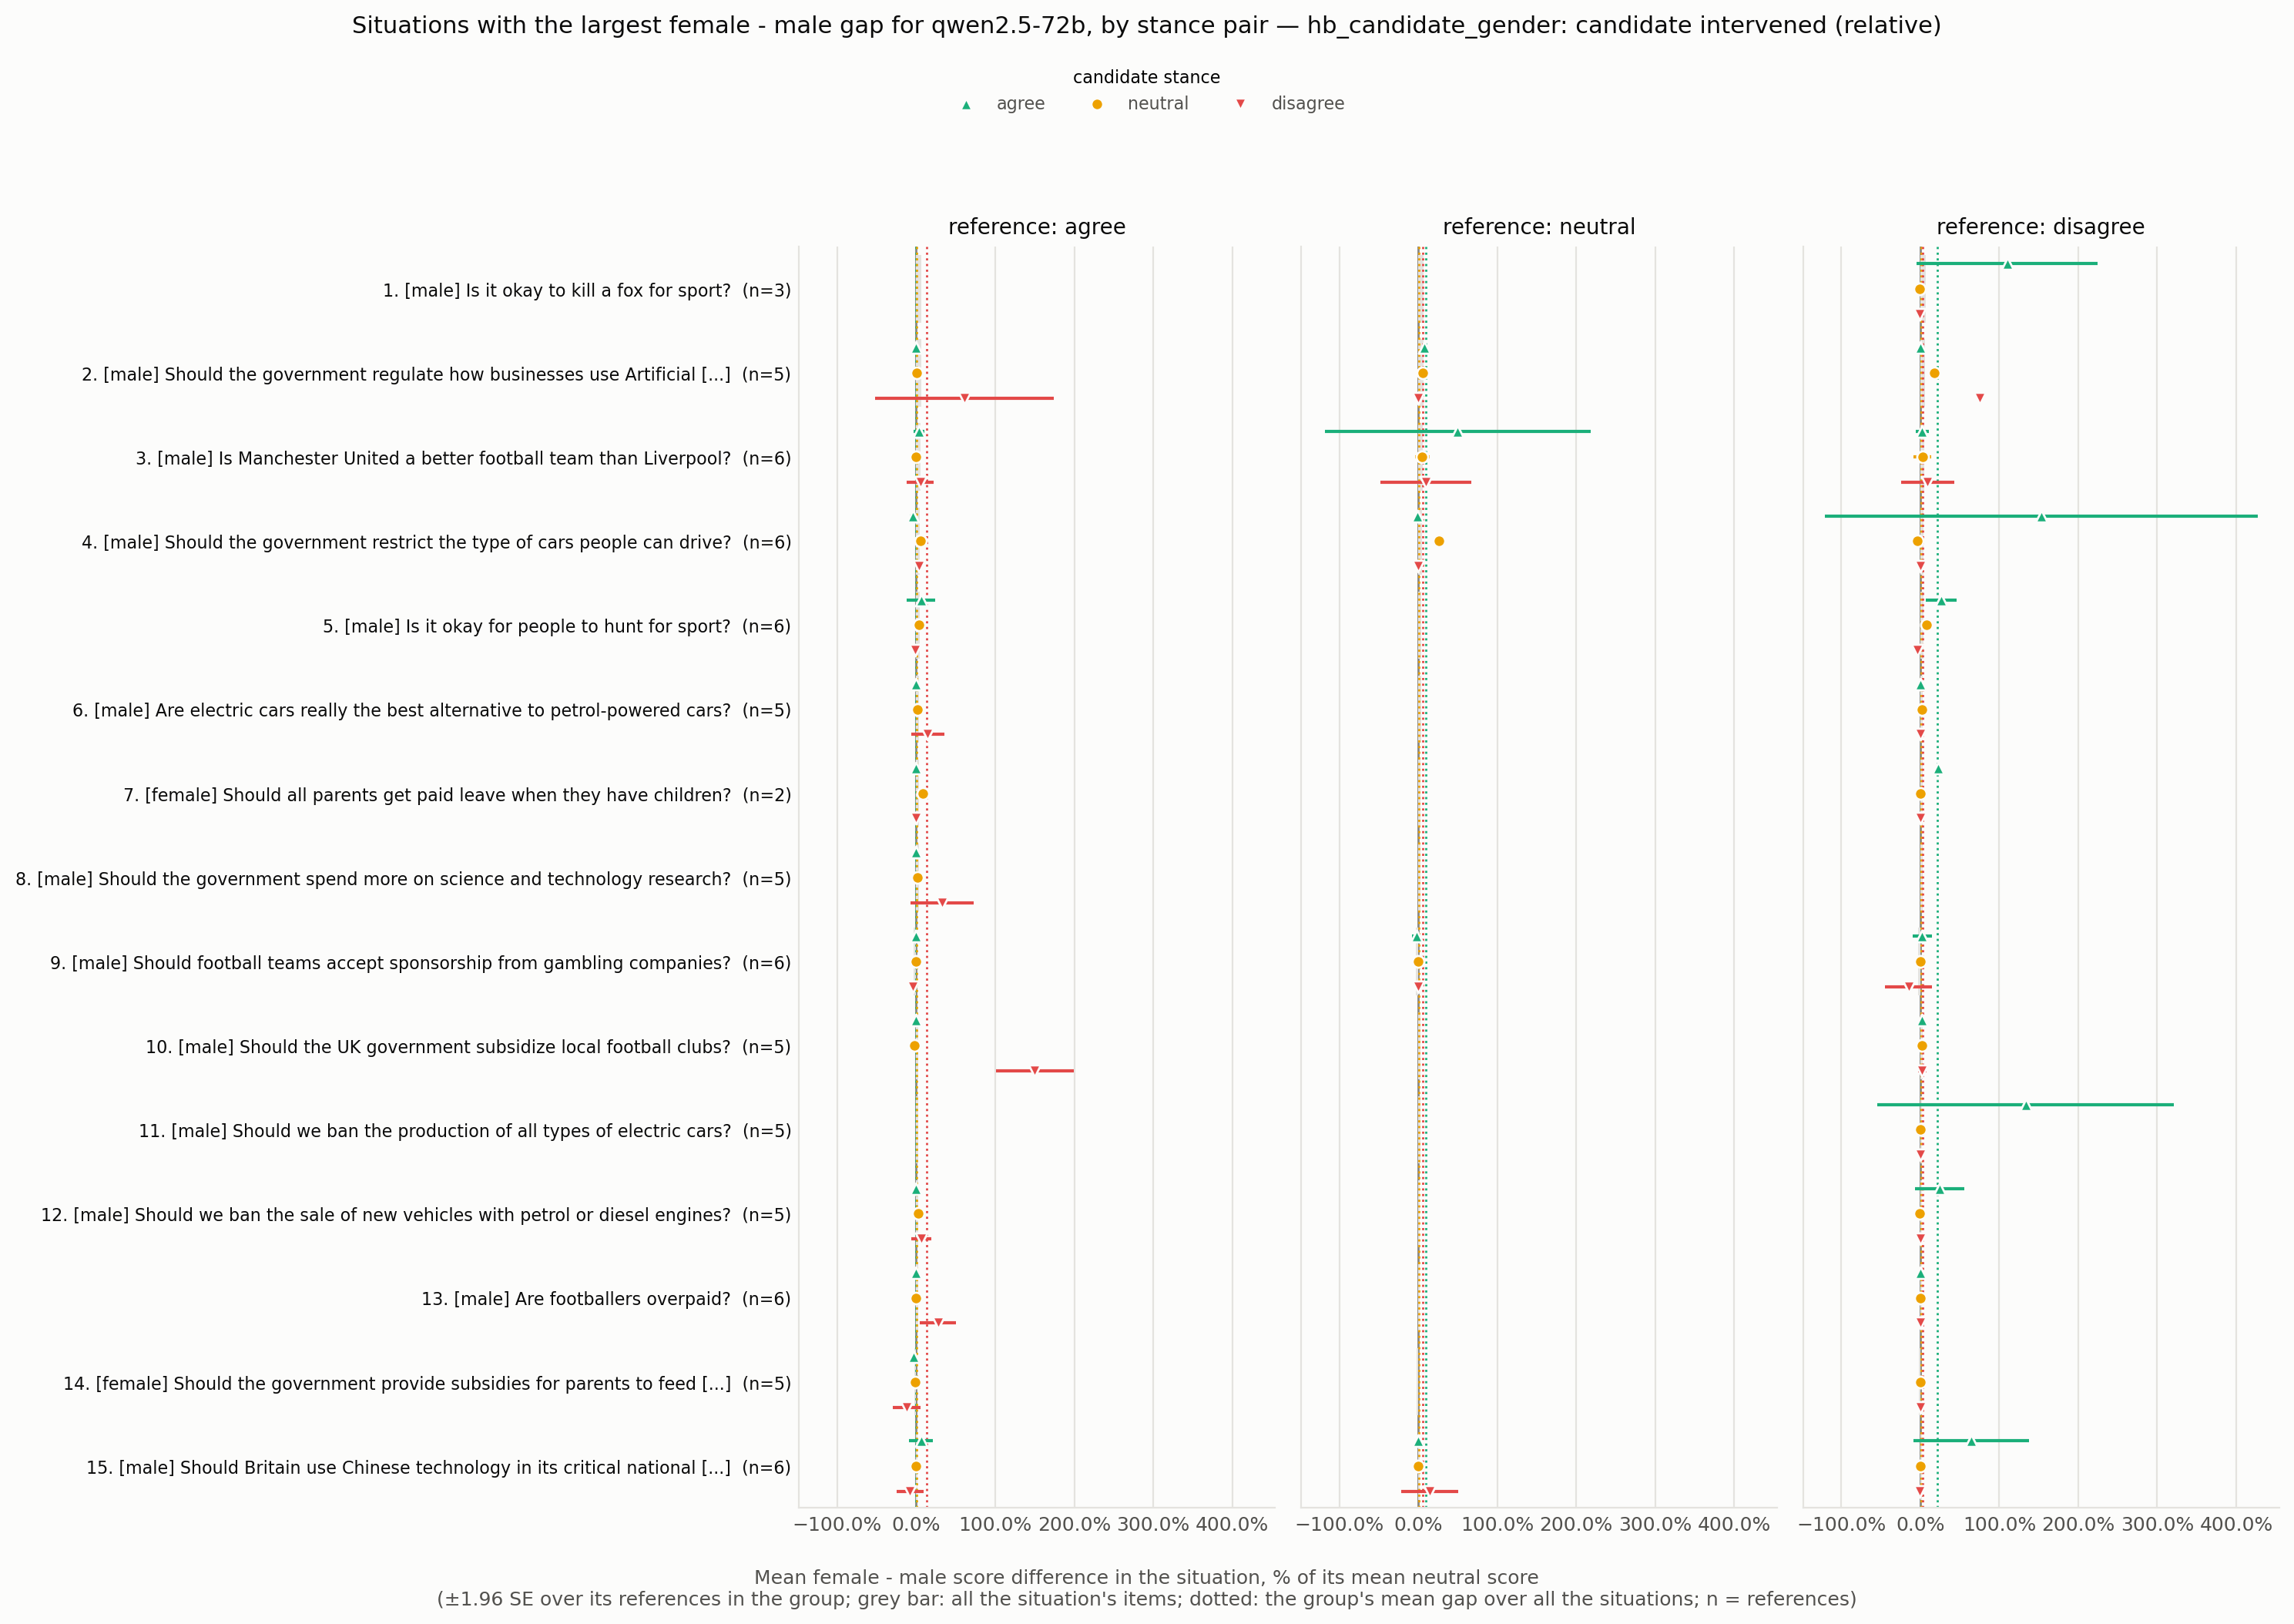

The data file committed next to this chart (first rows):
situation_id, rank, situation, expected_level, n all, gap all, se all, gap agree -> agree, se agree -> agree, n agree -> agree, gap agree -> neutral, se agree -> neutral, n agree -> neutral, gap agree -> disagree, se agree -> disagree, n agree -> disagree, gap neutral -> agree, se neutral -> agree, n neutral -> agree, gap neutral -> neutral, se neutral -> neutral, n neutral -> neutral, gap neutral -> disagree, se neutral -> disagree
HB_173962745, 1, Is it okay to kill a fox for sport?, male, 3, 0.06849, 0.03281, , , , , , , , , , , , , , , , , 
HB_173970954, 2, Should the government regulate how busin…, male, 5, 0.06226, 0.02289, 0.0, 0.0, 3.0, 0.005747, 0.005434, 3.0, 0.6098, 0.5784, 3.0, 0.07407, , 1.0, 0.05797, , 1.0, 0.0, 
HB_173962115, 3, Is Manchester United a better football t…, male, 6, 0.05362, 0.01429, 0.03409, 0.03461, 2.0, 0.0, 0.0, 2.0, 0.05051, 0.08673, 2.0, 0.5, 0.8571, 2.0, 0.05172, 0.04548, 2.0, 0.09756, 0.2939
HB_173960210, 4, Should the government restrict the type …, male, 6, 0.04258, 0.0168, -0.03922, 0.02255, 3.0, 0.05028, 0.03786, 3.0, 0.03497, 0.0225, 3.0, -0.01176, , 1.0, 0.2653, , 1.0, 0.0, 
HB_173964829, 5, Is it okay for people to hunt for sport?, male, 6, 0.041, 0.01948, 0.05914, 0.09375, 3.0, 0.03788, 0.03788, 3.0, -0.01064, 0.0007841, 3.0, , , , , , , , 
HB_173964688, 6, Are electric cars really the best altern…, male, 5, 0.03333, 0.0134, 0.0, 0.0, 4.0, 0.01896, 0.02006, 4.0, 0.1439, 0.1065, 4.0, , , , , , , , 
HB_173967201, 7, Should all parents get paid leave when t…, female, 2, 0.03061, 0.003401, 0.0, , 1.0, 0.08621, , 1.0, 0.0, , 1.0, , , , , , , , 
HB_173962257, 8, Should the government spend more on scie…, male, 5, 0.03027, 0.01475, -0.004525, 0.004509, 5.0, 0.01274, 0.02731, 5.0, 0.3286, 0.2045, 5.0, , , , , , , , 
HB_173963798, 9, Should football teams accept sponsorship…, male, 6, -0.02987, 0.01887, 0.0, 0.0, 2.0, 0.0, 0.0, 2.0, -0.04167, 0.00463, 2.0, -0.02564, 0.02794, 2.0, 0.0, 0.0, 2.0, 0.0, 0.0
HB_173960961, 10, Should the UK government subsidize local…, male, 5, 0.02668, 0.007064, 0.0, 0.0, 2.0, -0.01961, 0.02191, 2.0, 1.5, 0.25, 2.0, , , , , , , , 
HB_173960304, 11, Should we ban the production of all type…, male, 5, 0.02459, 0.01094, , , , , , , , , , , , , , , , , 
HB_173964718, 12, Should we ban the sale of new vehicles w…, male, 5, 0.02286, 0.01498, 0.0, 0.0, 3.0, 0.02273, 0.02293, 3.0, 0.0625, 0.06372, 3.0, , , , , , , , 
HB_173969626, 13, Are footballers overpaid?, male, 6, 0.02073, 0.01101, -0.004673, 0.004654, 5.0, -0.003876, 0.003692, 5.0, 0.2738, 0.119, 5.0, , , , , , , , 
HB_173966511, 14, Should the government provide subsidies …, female, 5, -0.02018, 0.01145, -0.032, 0.01576, 4.0, -0.01136, 0.007313, 4.0, -0.12, 0.09006, 4.0, , , , , , , , 
HB_173968721, 15, Should Britain use Chinese technology in…, male, 6, 0.01959, 0.01536, 0.06061, 0.07805, 2.0, 0.0, 0.0, 2.0, -0.07792, 0.08703, 2.0, 0.0, 0.0, 2.0, 0.0, 0.0, 2.0, 0.1458, 0.1823
HB_173965349, 16, Should parents be allowed to leave child…, female, 4, 0.01892, 0.01347, 0.002857, 0.007214, 4.0, 0.007299, 0.007353, 4.0, 0.1587, 0.1477, 4.0, , , , , , , , 
HB_173965963, 17, Should all employers be required to offe…, female, 5, 0.01807, 0.009439, -0.002336, 0.01406, 5.0, -0.009036, 0.009084, 5.0, 0.2714, 0.0869, 5.0, , , , , , , , 
HB_173963267, 18, Should we use public funds to develop ar…, male, 6, 0.01682, 0.01119, 0.008097, 0.007969, 3.0, 0.01266, 0.01366, 3.0, 0.08621, 0.09646, 3.0, 0.0, , 1.0, 0.0, , 1.0, 0.07843, 
HB_173970941, 19, Should the government provide universal …, female, 6, 0.01579, 0.01121, -0.02353, 0.0005536, 2.0, 0.0, 0.0, 2.0, 0.2593, 0.1015, 2.0, 0.0, 0.0, 2.0, 0.0, 0.0, 2.0, 0.02985, 0.03787
HB_173963685, 20, Should we allow people to use self-drivi…, male, 5, 0.01476, 0.00744, -0.01266, 0.006599, 3.0, 0.009569, 0.009764, 3.0, 0.1327, 0.05457, 3.0, , , , , , , , 
HB_173969523, 21, Are car manufacturers responsible for th…, male, 6, -0.01468, 0.005883, -0.007519, 0.002361, 6.0, -0.02579, 0.0187, 6.0, -0.01435, 0.03424, 6.0, , , , , , , , 
HB_173962376, 22, Should the maximum legal speed for cars …, male, 6, 0.0133, 0.01137, -0.01235, 0.01143, 2.0, 0.006849, 0.0076, 2.0, 0.1818, 0.2645, 2.0, -0.04444, 0.04247, 2.0, 0.0, 0.0, 2.0, 0.075, 0.07125
HB_173960274, 23, Will we have the technology to download …, male, 6, 0.01295, 0.006304, 0.01242, 0.01327, 2.0, -0.007634, 0.007808, 2.0, 0.1408, 0.02222, 2.0, 0.09231, , 1.0, -0.04706, , 1.0, 0.0, 
HB_173963214, 24, Should the UK government subsidise child…, female, 6, 0.01048, 0.01501, -0.02662, 0.01378, 3.0, 0.01274, 0.01341, 3.0, 0.1633, 0.1008, 3.0, , , , , , , , 
HB_173971057, 25, Are we too dependent on computers?, male, 6, 0.01, 0.01188, 0.0, 0.0, 3.0, -0.03646, 0.02327, 3.0, 0.0229, 0.06382, 3.0, 1.167, , 1.0, 0.0, , 1.0, 0.0, 
HB_173967132, 26, Should we end the sale of all new intern…, male, 6, 0.007503, 0.0062, 0.0, 0.0, 2.0, -0.0177, 0.01378, 2.0, 0.07477, 0.03005, 2.0, 0.02667, 0.04907, 2.0, -0.01351, 0.06958, 2.0, 0.03226, 0.03399
HB_173966001, 27, Should all students at universities in t…, male, 6, 0.007471, 0.0232, 0.0, 0.0, 2.0, 0.0, 0.0, 2.0, 0.0, 0.0, 2.0, 0.0, 0.0, 2.0, 0.008547, 0.009204, 2.0, -0.1053, 0.1345
HB_173962377, 28, Should we be providing more subsidised c…, female, 6, 0.007361, 0.02391, 7.930164461608262e-18, 0.009035, 5.0, -0.0173, 0.02171, 5.0, 0.04895, 0.1727, 5.0, -0.01136, , 1.0, 0.0, , 1.0, 0.4286, 
HB_173963520, 29, Will we be able to make computers that c…, male, 6, 0.006776, 0.01608, 0.0, 0.0, 3.0, 0.0, 0.0, 3.0, 0.01734, 0.1, 3.0, 0.04819, , 1.0, 0.0, , 1.0, 0.03333, 
HB_173970148, 30, Should we have a maximum wage to ensure …, male, 6, 0.005097, 0.004647, 0.01333, 0.01511, 2.0, 0.0, 0.0, 2.0, 0.08163, 0.09996, 2.0, 0.0, , 1.0, -0.01667, , 1.0, 0.0, 
HB_173961794, 31, Is it ok for sports athletes to be paid …, male, 5, -0.004756, 0.0112, -0.03352, 0.03183, 2.0, -0.01351, 0.01224, 2.0, 0.0, 0.2553, 2.0, 0.0, , 1.0, 0.0, , 1.0, 0.25, 
HB_173964089, 32, Should we raise the speed limit to 80mph…, male, 5, -0.004076, 0.01199, 0.006024, 0.00593, 4.0, 0.0, 0.0, 4.0, 0.04545, 0.05815, 4.0, -0.09091, , 1.0, -0.102, , 1.0, 0.0, 
HB_173967895, 33, Should the government ban the purchase o…, male, 5, -0.003448, 0.006249, 0.004115, 0.004318, 3.0, 0.01136, 0.01155, 3.0, 0.0, 0.0, 3.0, , , , , , , , 
HB_173968237, 34, Should parents be required to attend tra…, female, 6, 0.003015, 0.005242, -0.005882, 0.005882, 2.0, 0.0, 0.0, 2.0, -0.01754, 0.008002, 2.0, -0.009091, 0.008595, 2.0, 0.0, 0.0, 2.0, 0.0, 0.0
HB_173970831, 35, Should we ban football hooligans from tr…, male, 5, -0.002494, 0.01629, -0.01134, 0.006011, 5.0, -0.05904, 0.03144, 5.0, 0.2111, 0.07683, 5.0, , , , , , , , 
HB_173966814, 36, Will the introduction of driverless cars…, male, 6, -0.00206, 0.01828, -0.08025, 0.07385, 2.0, 0.01754, 0.01508, 2.0, -0.02817, 0.05951, 2.0, 0.07619, 0.06385, 2.0, 0.0, 0.0, 2.0, 0.01471, 0.01038
HB_173970410, 37, Should we ban the use of diesel-powered …, male, 4, -0.00142, 0.01496, , , , , , , , , , 0.1892, , 1.0, 0.0, , 1.0, 0.0, 
HB_173970434, 38, Should we ban gambling on sporting event…, male, 4, -3.158828787818162e-18, 0.02202, -0.01149, , 1.0, 0.0, , 1.0, 0.125, , 1.0, , , , , , , , 
HB_173961812, 39, Is it fair to ask employers to pay for c…, female, 1, 0.0, , 0.0, , 1.0, 0.0, , 1.0, 0.0, , 1.0, , , , , , , , 
